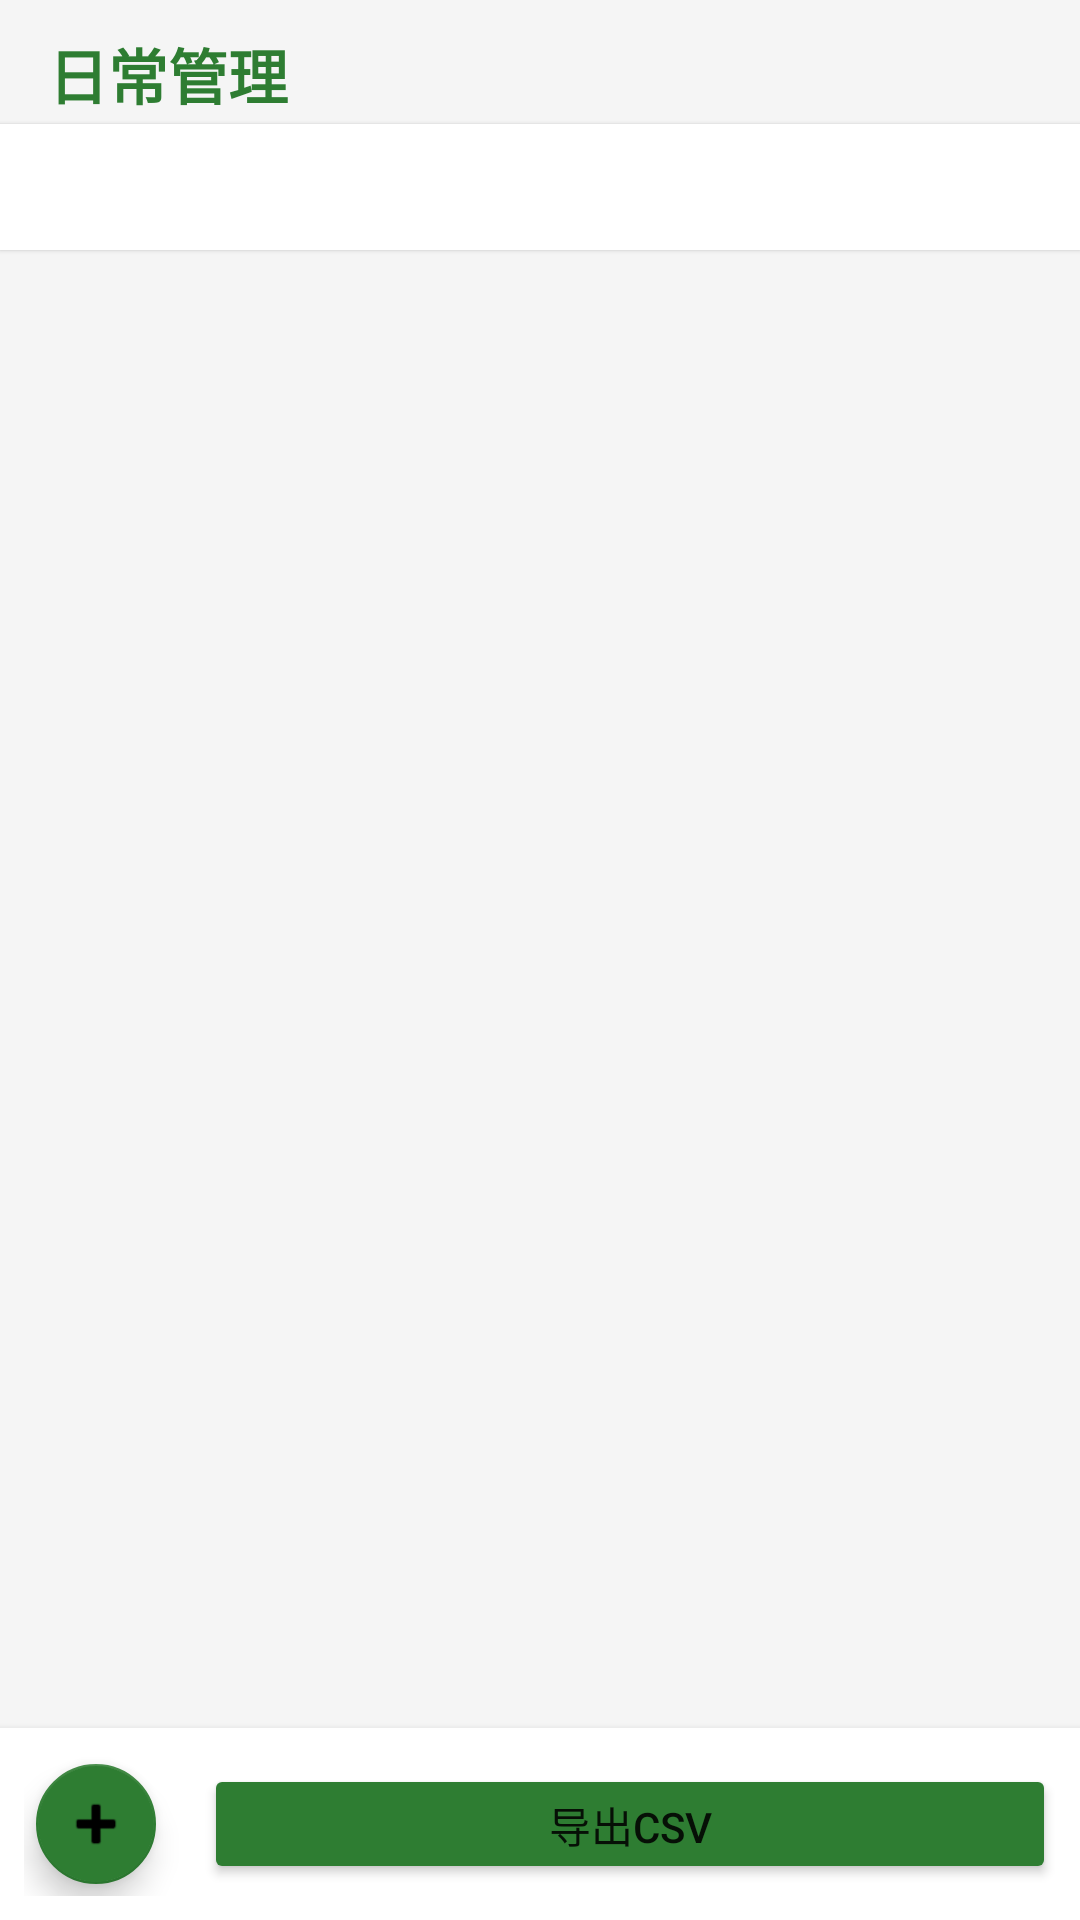

Android layout source for this screen:
<!-- AndroidManifest.xml: application theme Theme.VvGreenHouse -->
<!-- res/layout/fragment_management.xml -->
<?xml version="1.0" encoding="utf-8"?>
<LinearLayout xmlns:android="http://schemas.android.com/apk/res/android"
    xmlns:app="http://schemas.android.com/apk/res-auto"
    android:layout_width="match_parent"
    android:layout_height="match_parent"
    android:orientation="vertical"
    android:background="@color/background">

    
    <TextView
        android:id="@+id/tv_title"
        android:layout_width="wrap_content"
        android:layout_height="wrap_content"
        android:text="日常管理"
        android:textColor="@color/primary"
        android:textSize="20sp"
        android:textStyle="bold"
        android:paddingStart="16dp"
        android:paddingTop="10dp"
        android:paddingBottom="2dp" />

    
    <com.google.android.material.tabs.TabLayout
        android:id="@+id/tab_mgmt"
        android:layout_width="match_parent"
        android:layout_height="42dp"
        android:background="@color/white"
        app:tabMode="scrollable"
        app:tabSelectedTextColor="@color/primary"
        app:tabTextColor="@color/text_secondary"
        app:tabIndicatorColor="@color/primary"
        app:tabIndicatorHeight="3dp"
        android:elevation="1dp" />

    
    <FrameLayout
        android:layout_width="match_parent"
        android:layout_height="0dp"
        android:layout_weight="1">

        <androidx.recyclerview.widget.RecyclerView
            android:id="@+id/rv_list"
            android:layout_width="match_parent"
            android:layout_height="match_parent"
            android:padding="4dp" />

        <TextView
            android:id="@+id/tv_empty_hint"
            android:layout_width="wrap_content"
            android:layout_height="wrap_content"
            android:text="暂无记录，点击 + 添加"
            android:textColor="@color/text_secondary"
            android:textSize="14sp"
            android:layout_gravity="center"
            android:visibility="gone" />
    </FrameLayout>

    
    <LinearLayout
        android:layout_width="match_parent"
        android:layout_height="wrap_content"
        android:orientation="horizontal"
        android:padding="8dp"
        android:background="@color/white"
        android:elevation="4dp"
        android:gravity="center">

        <com.google.android.material.floatingactionbutton.FloatingActionButton
            android:id="@+id/fab_add"
            android:layout_width="40dp"
            android:layout_height="40dp"
            android:contentDescription="添加"
            app:backgroundTint="@color/primary"
            app:srcCompat="@android:drawable/ic_input_add"
            app:fabSize="mini" />

        <Button
            android:id="@+id/btn_export_csv"
            android:layout_width="0dp"
            android:layout_height="40dp"
            android:layout_weight="1"
            android:layout_marginStart="12dp"
            android:text="导出CSV"
            android:textSize="14sp"
            android:backgroundTint="@color/primary" />

        
        <Button
            android:id="@+id/btn_stats"
            android:layout_width="0dp"
            android:layout_height="40dp"
            android:layout_weight="1"
            android:layout_marginStart="8dp"
            android:text="统计"
            android:textSize="14sp"
            android:backgroundTint="@color/warning_orange"
            android:visibility="gone" />
    </LinearLayout>
</LinearLayout>
<!-- resources referenced by this layout -->
<resources>
  <color name="background">#F5F5F5</color>
  <color name="primary">#2E7D32</color>
  <color name="text_secondary">#757575</color>
  <color name="warning_orange">#F57C00</color>
  <color name="white">#FFFFFFFF</color>
  <style name="Theme.VvGreenHouse" parent="Theme.MaterialComponents.Light.NoActionBar">
          <item name="colorPrimary">@color/primary</item>
          <item name="colorPrimaryVariant">@color/primary_dark</item>
          <item name="colorOnPrimary">@color/white</item>
          <item name="colorSecondary">@color/accent</item>
          <item name="colorSecondaryVariant">@color/warning_orange</item>
          <item name="colorOnSecondary">@color/black</item>
          <item name="android:statusBarColor">@color/primary_dark</item>
          <item name="android:windowBackground">@color/background</item>
      </style>
  <color name="primary_dark">#1B5E20</color>
  <color name="accent">#FF9800</color>
  <color name="black">#FF000000</color>
</resources>
